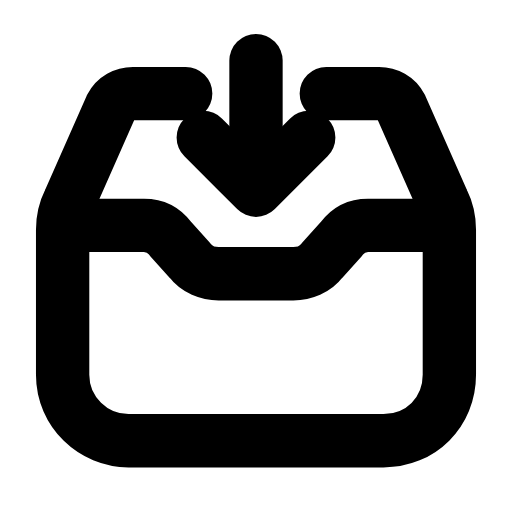
t = 0.00 s
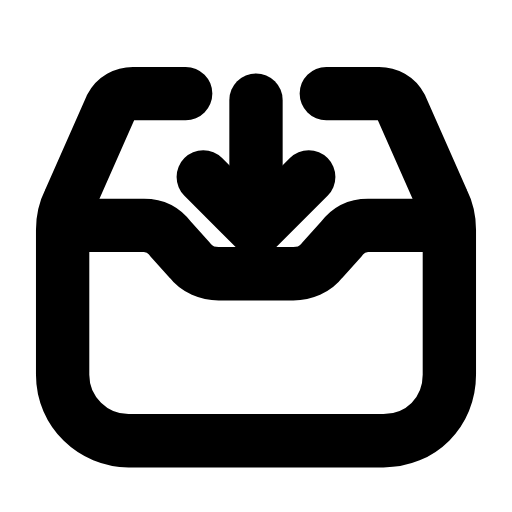
t = 0.24 s
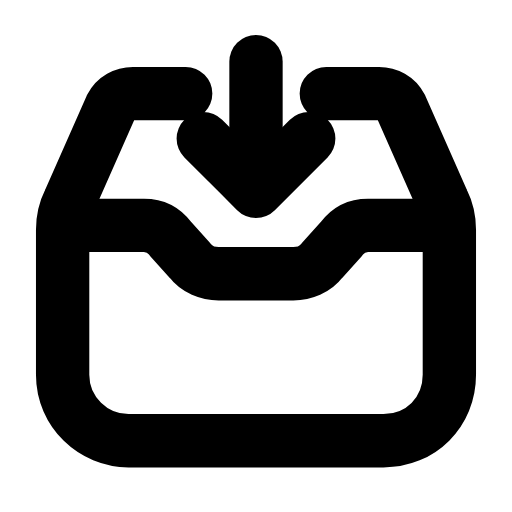
t = 0.47 s
t = 0.68 s: frame unchanged from t = 0.00 s, image omitted
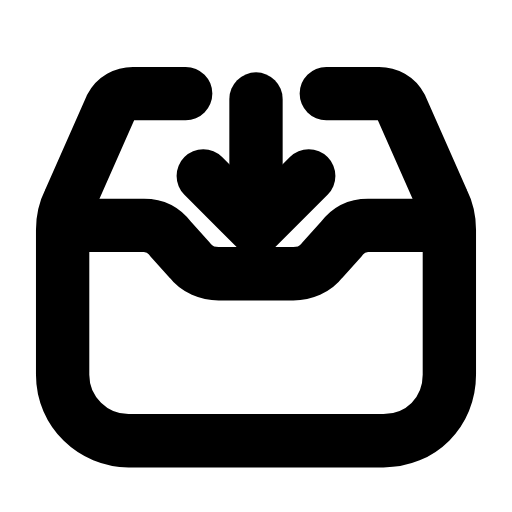
t = 0.95 s
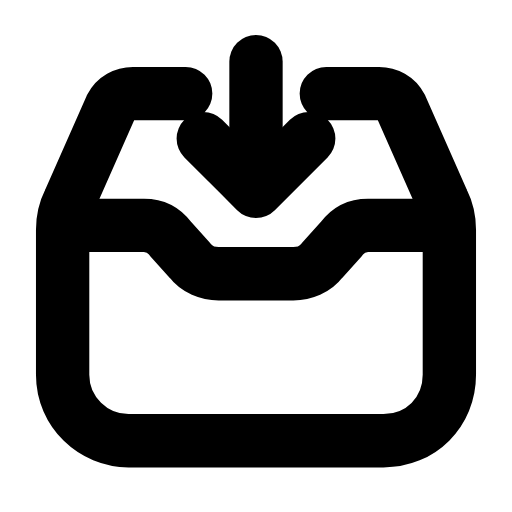
t = 1.16 s

The animated SVG that drew these frames (rendered in a browser with its animation timeline set to each time). Animation: 1 SMIL element (animateTransform=1); one cycle of 1.40 s, repeats indefinitely.

<svg xmlns="http://www.w3.org/2000/svg" width="24" height="24" viewBox="0 0 24 24" fill="none"><g transform="translate(-0.36 -0.353) scale(1.03)"><path stroke="currentColor" stroke-width="2.427" stroke-linecap="round" stroke-linejoin="round" fill="none" d="M8.8 4.6L6.4 4.6C6 4.6 5.6 4.8 5.4 5.2L3.5 9.5C3.3 9.9 3.2 10.4 3.2 10.8L3.2 17.4C3.2 19.1 4.6 20.4 6.2 20.4L17.8 20.4C19.5 20.4 20.8 19.1 20.8 17.4L20.8 10.8C20.8 10.4 20.7 9.9 20.5 9.5L18.6 5.2C18.4 4.8 18 4.6 17.6 4.6L15.2 4.6"></path><path stroke="currentColor" stroke-width="2.427" stroke-linecap="round" stroke-linejoin="round" fill="none" d="M3.4 10.6L6.9 10.6C7.4 10.6 7.8 10.8 8.1 11.2L9 12.2C9.3 12.6 9.8 12.8 10.3 12.8L13.7 12.8C14.2 12.8 14.7 12.6 15 12.2L15.9 11.2C16.2 10.8 16.6 10.6 17.1 10.6L20.6 10.6"></path><g><animateTransform attributeName="transform" type="translate" values="0 0;0 1.8;0 0;0 0;0 1.8;0 0;0 0" keyTimes="0;0.225;0.45;0.6;0.75;0.9;1" dur="1.4s" repeatCount="indefinite" calcMode="spline" keySplines="0.16 1 0.3 1;0.16 1 0.3 1;0.16 1 0.3 1;0.16 1 0.3 1;0.16 1 0.3 1;0.16 1 0.3 1"/><line stroke="currentColor" stroke-width="2.427" stroke-linecap="round" stroke-linejoin="round" fill="none" x1="12" x2="12" y1="3.1" y2="8.2"></line><path stroke="currentColor" stroke-width="2.427" stroke-linecap="round" stroke-linejoin="round" fill="none" d="M9.6 6.6C10.5 7.5 11.2 8.2 12 9L14.4 6.6"></path></g></g></svg>
